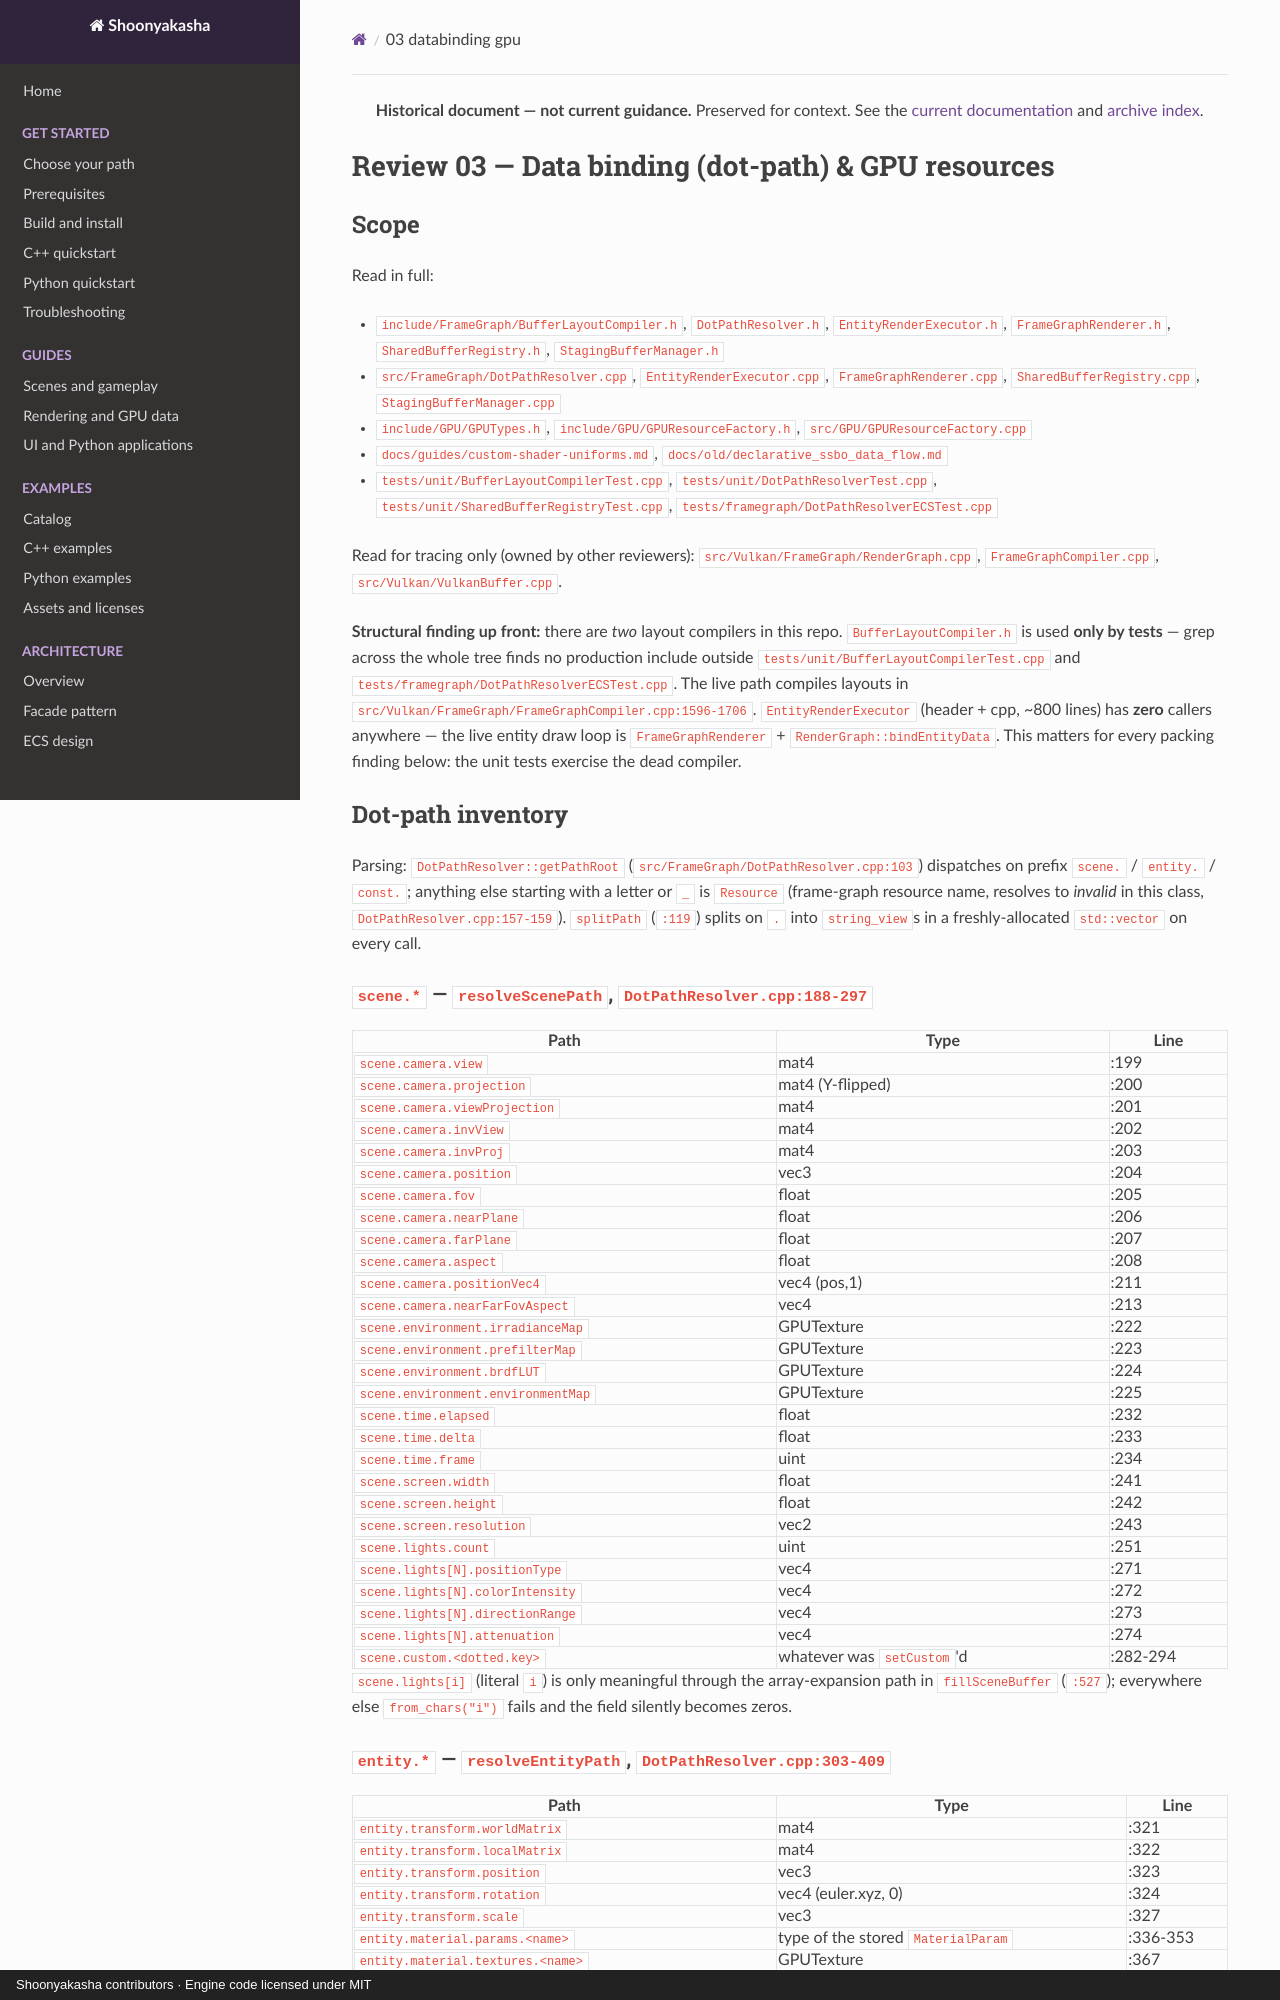

repository: Maximilian-Winter/Shoonyakasha · page: reviews/2026-08-01/03-databinding-gpu/index.html · generator: mkdocs · copyright: Shoonyakasha contributors · Engine code licensed under MIT

> **Historical document — not current guidance.** Preserved for context. See the [current documentation](../../index.md) and [archive index](../../archive.md).

# Review 03 — Data binding (dot-path) & GPU resources

## Scope

Read in full:

- `include/FrameGraph/BufferLayoutCompiler.h`, `DotPathResolver.h`, `EntityRenderExecutor.h`, `FrameGraphRenderer.h`, `SharedBufferRegistry.h`, `StagingBufferManager.h`
- `src/FrameGraph/DotPathResolver.cpp`, `EntityRenderExecutor.cpp`, `FrameGraphRenderer.cpp`, `SharedBufferRegistry.cpp`, `StagingBufferManager.cpp`
- `include/GPU/GPUTypes.h`, `include/GPU/GPUResourceFactory.h`, `src/GPU/GPUResourceFactory.cpp`
- `docs/guides/custom-shader-uniforms.md`, `docs/old/declarative_ssbo_data_flow.md`
- `tests/unit/BufferLayoutCompilerTest.cpp`, `tests/unit/DotPathResolverTest.cpp`, `tests/unit/SharedBufferRegistryTest.cpp`, `tests/framegraph/DotPathResolverECSTest.cpp`

Read for tracing only (owned by other reviewers): `src/Vulkan/FrameGraph/RenderGraph.cpp`, `FrameGraphCompiler.cpp`, `src/Vulkan/VulkanBuffer.cpp`.

**Structural finding up front:** there are *two* layout compilers in this repo.
`BufferLayoutCompiler.h` is used **only by tests** — grep across the whole tree finds no
production include outside `tests/unit/BufferLayoutCompilerTest.cpp` and
`tests/framegraph/DotPathResolverECSTest.cpp`. The live path compiles layouts in
`src/Vulkan/FrameGraph/FrameGraphCompiler.cpp:1596-1706`. `EntityRenderExecutor`
(header + cpp, ~800 lines) has **zero** callers anywhere — the live entity draw loop is
`FrameGraphRenderer` + `RenderGraph::bindEntityData`. This matters for every packing
finding below: the unit tests exercise the dead compiler.

## Dot-path inventory

Parsing: `DotPathResolver::getPathRoot` (`src/FrameGraph/DotPathResolver.cpp:103`)
dispatches on prefix `scene.` / `entity.` / `const.`; anything else starting with a letter
or `_` is `Resource` (frame-graph resource name, resolves to *invalid* in this class,
`DotPathResolver.cpp:157-159`). `splitPath` (`:119`) splits on `.` into `string_view`s in a
freshly-allocated `std::vector` on every call.

### `scene.*` — `resolveScenePath`, `DotPathResolver.cpp:188-297`

| Path | Type | Line |
|---|---|---|
| `scene.camera.view` | mat4 | :199 |
| `scene.camera.projection` | mat4 (Y-flipped) | :200 |
| `scene.camera.viewProjection` | mat4 | :201 |
| `scene.camera.invView` | mat4 | :202 |
| `scene.camera.invProj` | mat4 | :203 |
| `scene.camera.position` | vec3 | :204 |
| `scene.camera.fov` | float | :205 |
| `scene.camera.nearPlane` | float | :206 |
| `scene.camera.farPlane` | float | :207 |
| `scene.camera.aspect` | float | :208 |
| `scene.camera.positionVec4` | vec4 (pos,1) | :211 |
| `scene.camera.nearFarFovAspect` | vec4 | :213 |
| `scene.environment.irradianceMap` | GPUTexture | :222 |
| `scene.environment.prefilterMap` | GPUTexture | :223 |
| `scene.environment.brdfLUT` | GPUTexture | :224 |
| `scene.environment.environmentMap` | GPUTexture | :225 |
| `scene.time.elapsed` | float | :232 |
| `scene.time.delta` | float | :233 |
| `scene.time.frame` | uint | :234 |
| `scene.screen.width` | float | :241 |
| `scene.screen.height` | float | :242 |
| `scene.screen.resolution` | vec2 | :243 |
| `scene.lights.count` | uint | :251 |
| `scene.lights[N].positionType` | vec4 | :271 |
| `scene.lights[N].colorIntensity` | vec4 | :272 |
| `scene.lights[N].directionRange` | vec4 | :273 |
| `scene.lights[N].attenuation` | vec4 | :274 |
| `scene.custom.<dotted.key>` | whatever was `setCustom`'d | :282-294 |

`scene.lights[i]` (literal `i`) is only meaningful through the array-expansion path in
`fillSceneBuffer` (`:527`); everywhere else `from_chars("i")` fails and the field silently
becomes zeros.

### `entity.*` — `resolveEntityPath`, `DotPathResolver.cpp:303-409`

| Path | Type | Line |
|---|---|---|
| `entity.transform.worldMatrix` | mat4 | :321 |
| `entity.transform.localMatrix` | mat4 | :322 |
| `entity.transform.position` | vec3 | :323 |
| `entity.transform.rotation` | vec4 (euler.xyz, 0) | :324 |
| `entity.transform.scale` | vec3 | :327 |
| `entity.material.params.<name>` | type of the stored `MaterialParam` | :336-353 |
| `entity.material.textures.<name>` | GPUTexture | :367 |
| `entity.material.textures.<name>.exists` | float 1/0 | :360-363 |
| `entity.material.alphaCutoff` | float | :375 |
| `entity.material.alphaMode` | uint | :378 |
| `entity.material.doubleSided` | float 1/0 | :381 |
| `entity.mesh.vertexCount` | uint | :389 |
| `entity.mesh.indexCount` | uint | :390 |
| `entity.skeleton.hasSkeleton` | float 1/0 | :399 |
| `entity.skeleton.jointCount` | uint | :405 |

### `const.*` — `resolveConstPath`, `DotPathResolver.cpp:415-452`

Dots are component separators, **not decimal points**: `const.42` → float 42;
`const.1.2` → **vec2(1,2)**; `const.1.2.3` → vec3; `const.1.2.3.4` → vec4. This is asserted
as intended behaviour by `tests/unit/DotPathResolverTest.cpp:240-265`.

### Unknown paths

There is **no error path**. Every miss returns a default-constructed `ResolvedValue`
(monostate), and `BufferLayoutResolver::writeField` (`DotPathResolver.cpp:571-575`)
`memset`s `field.size` bytes to zero. No log, no throw, no counter. A typo in a JSON
`source` is invisible: you get a black material or a zero matrix and no diagnostic.
`validatePath` (`:458`) exists but has **no production caller** (grep: only tests), and its
whitelist at `:472` omits `lights` and `custom`, so it would reject the two path families
that real pipeline JSON uses most (`assets/**/*.json` uses `scene.lights[i].*` and
`scene.custom.particles.*`).
